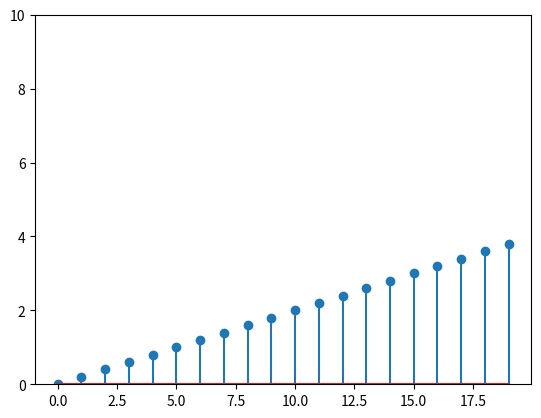

Write the Python code that produced this figure. (Note: this script raises an exception after producing the figure.)
import matplotlib.pyplot as plt
import numpy as np


class Plotter:

    def __init__(self,nx,ny,types,lims):
        plt.ion() 
        fig, ax = plt.subplots(nrows=ny,ncols=nx,sharex=True) 
        if nx*ny> 1:
            self.ax = ax
        else:
            self.ax =[ax]
        self.lines = None
        self.fig=fig
        self.types=types
        self.lims=lims

    def doplot(self,x,y):

        if self.lines is None:
            self.lines=[]

            for xx,yy,axx,t,lim in zip(x,y,self.ax,self.types,self.lims):

                if t == 'stem':
                    markerline, lines, baseline = axx.stem(xx, yy)
                    axx.set_ylim(lim)
        
                else:
                    lines = axx.plot(xx, yy)
                self.lines.append(lines[0])

        else:
            for yy,xx,line,axx,t,lim in zip(y,x,self.lines,self.ax,self.types,self.lims):

                if t == 'stem':
                      axx.cla()
                      markerline, stemlines, baseline = axx.stem(xx, yy)
                      axx.set_ylim(lim)
                else:
                    line.set_ydata(yy)
                    line.set_xdata(xx)



        self.fig.canvas.draw()
        plt.show()

    def pause(self,dur):
        plt.pause(dur)


if __name__ == "__main__":
    import time
    import numpy

    dt=1
    dur=20
    n=dur//dt
    plot = Plotter(1,1,['stem'],[(0,10)])
   
    t=numpy.linspace(0, (n-1)*dt,num=n)

    for i in range(2):
        y1 = t/(i+5)
        y2 = t/(i+10)
        plot.doplot([t],[y1])
        plot.pause(.4)
    
    print ("X")
    plot.pause(1000)
    print ("Y")